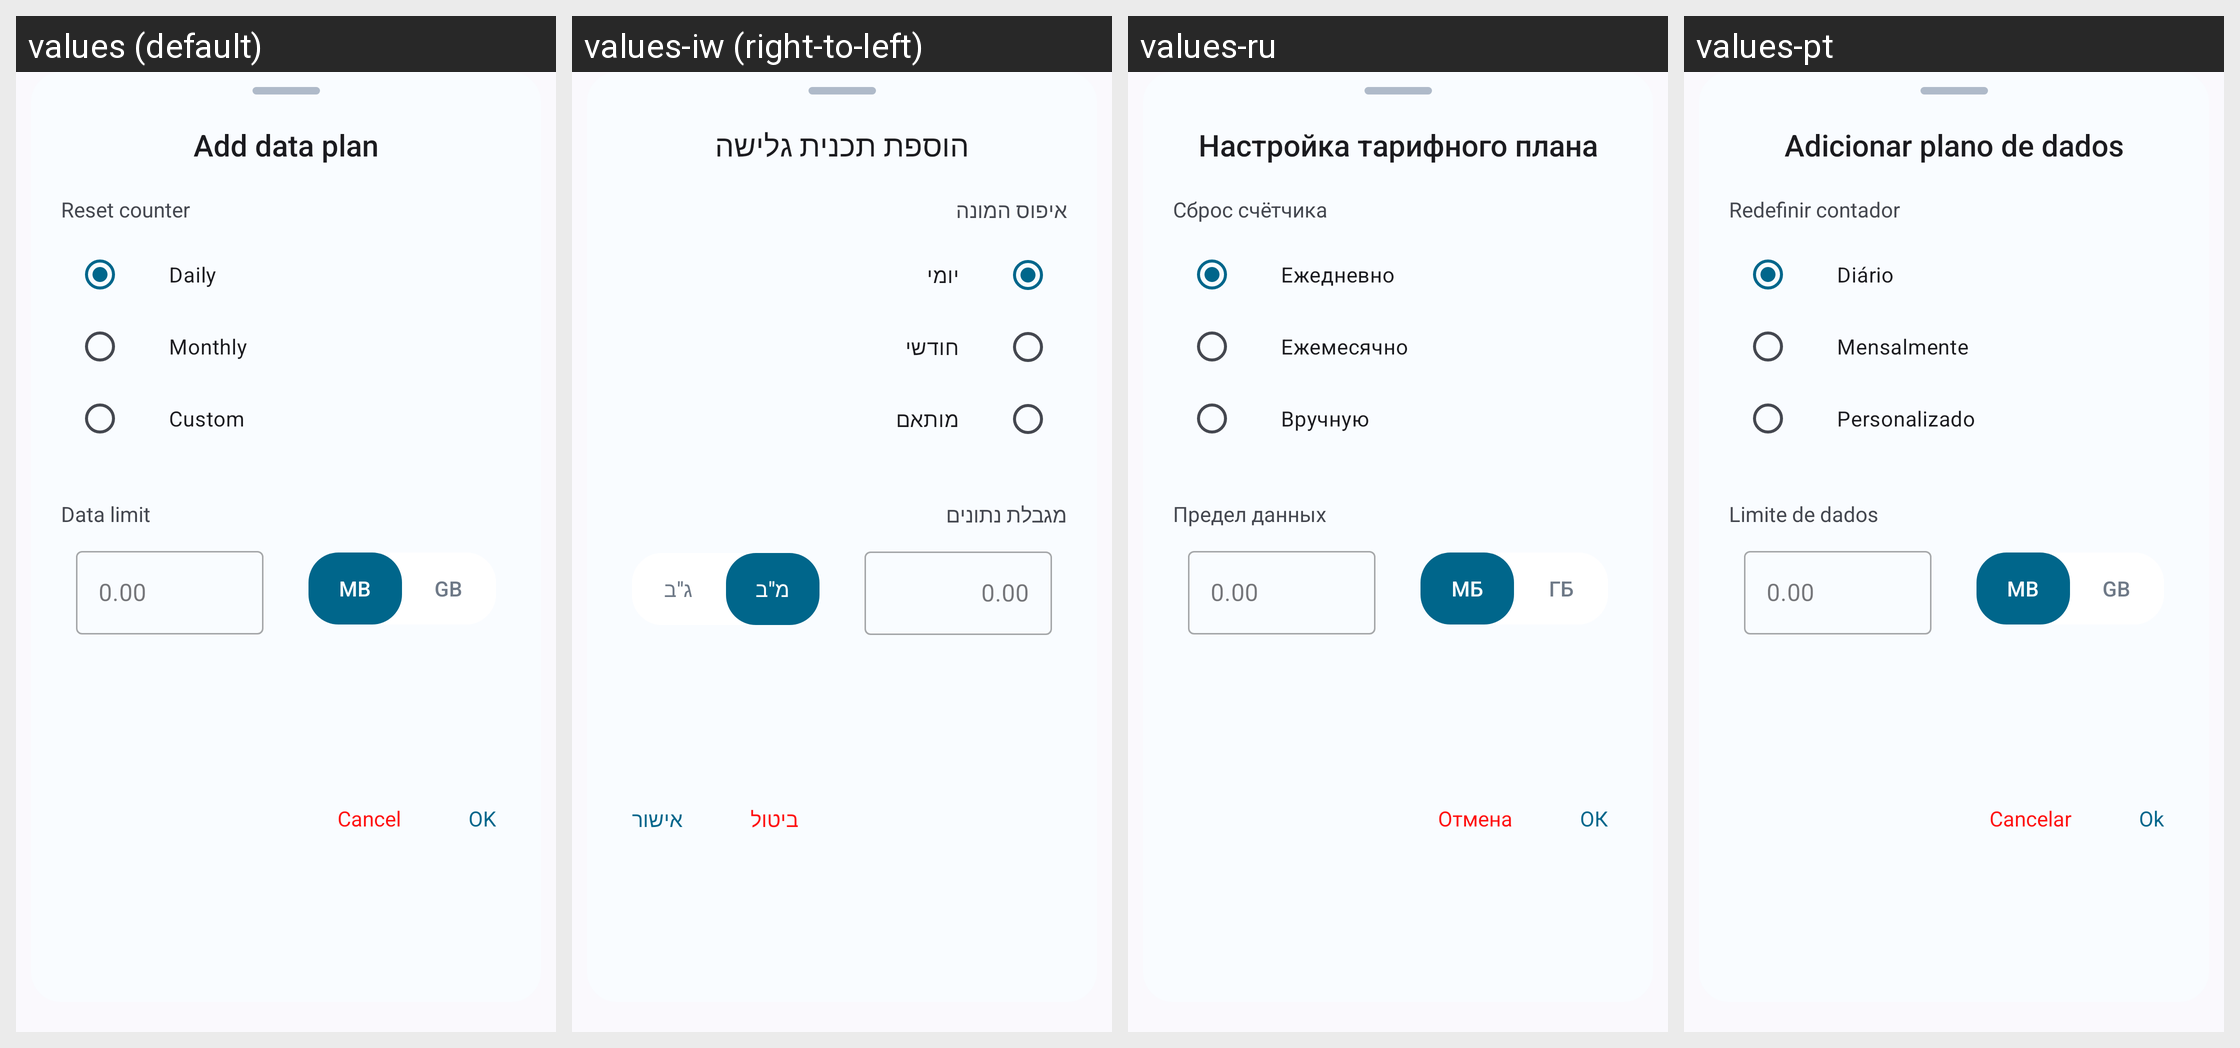

The Android screen above is rendered under several locales of the same app. Produce the string resources it draws, with the default and per-locale values.
Android screen res/layout/layout_add_data_plan.xml rendered under 4 locales, left to right: values (default), values-iw (right-to-left), values-ru, values-pt. Device: Nexus 5 (rendered at 1080×1920; each locale shown at half size, 540×960, under a caption strip naming it); theme Theme.DataMonitor.
Other locales in the repository, not shown: values-ar, values-bho, values-cs, values-de, values-es, values-et, values-fr, values-ga, values-hi, values-hu, values-ia, values-in, values-it, values-ja, values-ko, values-ml, values-mr, values-ms, values-nb-rNO, values-nl, values-ota, values-pl, values-pt-rBR, values-ro, values-ta, values-tr, values-uk, values-uz, values-vi, values-zh-rCN, values-zh-rTW.
Strings drawn on this screen, with the default value and each locale's value (text and hints the layout hard-codes, and strings that could not be matched under every locale, appear in the picture but are not listed):

title_add_data_plan
  values: Add data plan
  values-iw: הוספת תכנית גלישה
  values-ru: Настройка тарифного плана
  values-pt: Adicionar plano de dados

heading_data_reset
  values: Reset counter
  values-iw: איפוס המונה
  values-ru: Сброс счётчика
  values-pt: Redefinir contador

daily
  values: Daily
  values-iw: יומי
  values-ru: Ежедневно
  values-pt: Diário

monthly
  values: Monthly
  values-iw: חודשי
  values-ru: Ежемесячно
  values-pt: Mensalmente

custom
  values: Custom
  values-iw: מותאם
  values-ru: Вручную
  values-pt: Personalizado

heading_data_limit
  values: Data limit
  values-iw: מגבלת נתונים
  values-ru: Предел данных
  values-pt: Limite de dados

data_limit_placeholder
  values: 0.00
  values-iw: 0.00  [not translated; the default value is used]
  values-ru: 0.00  [not translated; the default value is used]
  values-pt: 0.00  [not translated; the default value is used]

data_type_mb
  values: MB
  values-iw: מ"ב
  values-ru: МБ
  values-pt: MB

data_type_gb
  values: GB
  values-iw: ג"ב
  values-ru: ГБ
  values-pt: GB

action_cancel
  values: Cancel
  values-iw: ביטול
  values-ru: Отмена
  values-pt: Cancelar

action_ok
  values: OK
  values-iw: אישור
  values-ru: ОК
  values-pt: Ok
